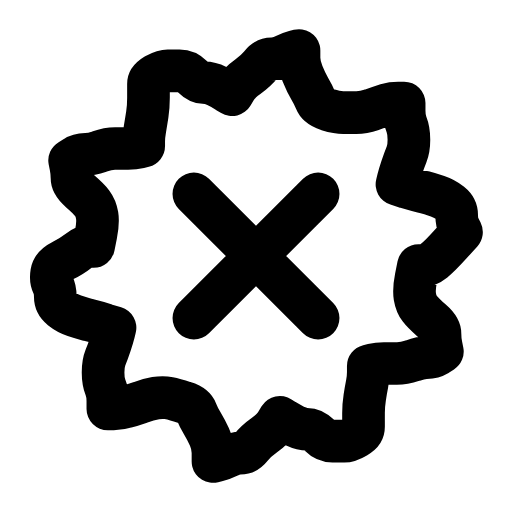
t = 0.00 s
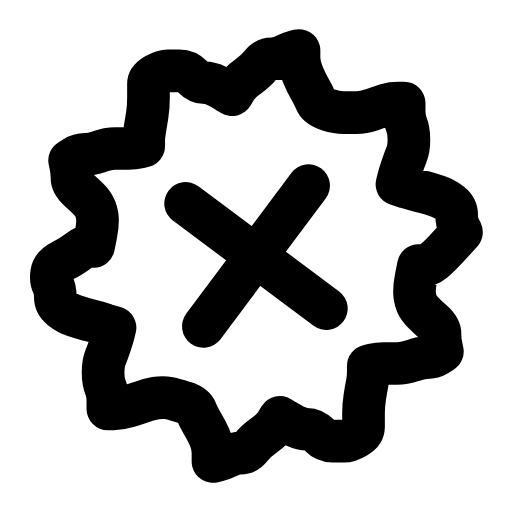
t = 0.23 s
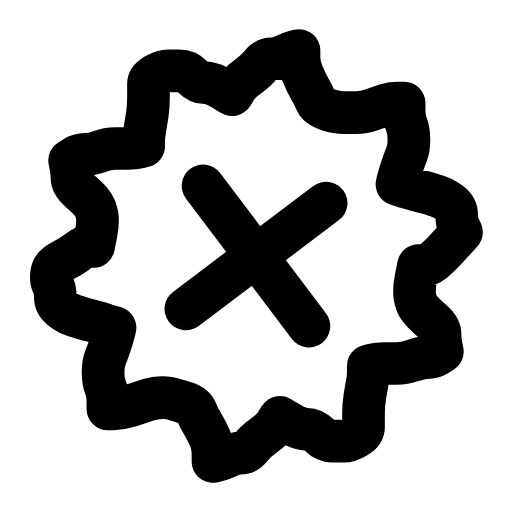
t = 0.47 s
t = 0.68 s: frame unchanged from t = 0.00 s, image omitted
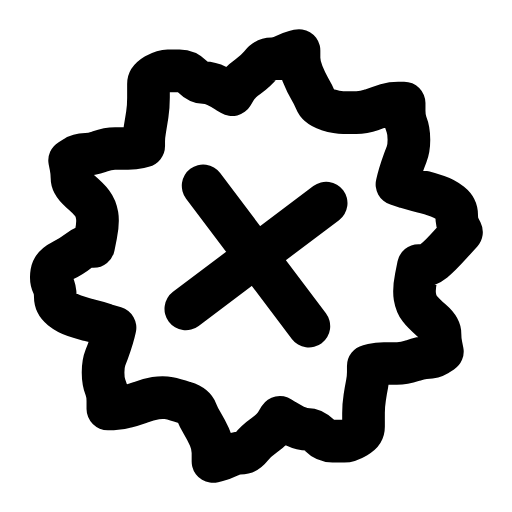
t = 0.92 s
t = 1.17 s: frame unchanged from t = 0.00 s, image omitted

The animated SVG that drew these frames (rendered in a browser with its animation timeline set to each time). Animation: 1 SMIL element (animateTransform=1); one cycle of 1.40 s, repeats indefinitely.

<svg xmlns="http://www.w3.org/2000/svg" width="24" height="24" viewBox="0 0 24 24" fill="none"><g transform="translate(-1.44 -1.44) scale(1.12)"><path stroke="currentColor" stroke-width="1.786" stroke-linecap="round" stroke-linejoin="round" fill="none" d="M18.8 12.4L18.7 12.9Q18.6 13.4 18.65 13.7Q18.7 14 18.85 14.2Q19 14.4 19.35 14.7Q19.7 15 19.7 15.25Q19.7 15.5 19.75 15.75L19.8 16L19.6 16.13Q19.4 16.25 19.15 16.25Q18.9 16.25 18.55 16.38Q18.2 16.5 17.9 16.5Q17.6 16.5 17.35 16.5Q17.1 16.5 16.9 16.55L16.7 16.6L16.7 16.85Q16.7 17.1 16.65 17.35Q16.6 17.6 16.55 17.93Q16.5 18.25 16.5 18.57Q16.5 18.9 16.5 19.15Q16.5 19.4 16.2 19.57Q15.9 19.75 15.7 19.75Q15.5 19.75 15.2 19.75Q14.9 19.75 14.65 19.5Q14.4 19.25 14.15 19.25Q13.9 19.25 13.65 19.13Q13.4 19 13.2 18.88L13 18.75L12.85 19Q12.7 19.25 12.35 19.5Q12 19.75 11.8 20Q11.6 20.25 11.35 20.25Q11.1 20.25 10.85 20.38Q10.6 20.5 10.4 20.55L10.2 20.6L10.2 20.25Q10.2 19.9 10.05 19.57Q9.9 19.25 9.75 19Q9.6 18.75 9.5 18.5Q9.4 18.25 9 18.13Q8.6 18 8.35 17.95Q8.1 17.9 7.8 17.95Q7.5 18 7.15 18.13Q6.8 18.25 6.55 18.32Q6.3 18.4 6.05 18.4L5.8 18.4L5.8 18.07Q5.8 17.75 5.7 17.5Q5.6 17.25 5.6 16.88Q5.6 16.5 5.7 16.25Q5.8 16 5.9 15.7Q6 15.4 6.05 15.2L6.1 15L5.7 14.88Q5.3 14.75 5 14.68Q4.7 14.6 4.4 14.5Q4.1 14.4 3.85 14.2Q3.6 14 3.6 13.7Q3.6 13.4 3.5 13.2Q3.4 13 3.45 12.7Q3.5 12.4 3.9 12.2Q4.3 12 4.55 11.8Q4.8 11.6 5 11.6L5.2 11.6L5.3 11.1Q5.4 10.6 5.35 10.3Q5.3 10 5.15 9.8Q5 9.6 4.65 9.3Q4.3 9 4.3 8.75Q4.3 8.5 4.25 8.25L4.2 8L4.4 7.88Q4.6 7.75 4.85 7.75Q5.1 7.75 5.45 7.63Q5.8 7.5 6.1 7.5Q6.4 7.5 6.65 7.5Q6.9 7.5 7.1 7.45L7.3 7.4L7.3 7.2Q7.3 7 7.35 6.7Q7.4 6.4 7.45 6.08Q7.5 5.75 7.5 5.38Q7.5 5 7.5 4.8Q7.5 4.6 7.8 4.42Q8.1 4.25 8.3 4.25Q8.5 4.25 8.8 4.25Q9.1 4.25 9.35 4.5Q9.6 4.75 9.85 4.75Q10.1 4.75 10.35 4.88Q10.6 5 10.8 5.13L11 5.25L11.15 5Q11.3 4.75 11.65 4.5Q12 4.25 12.2 4Q12.4 3.75 12.65 3.75Q12.9 3.75 13.15 3.63Q13.4 3.5 13.6 3.45L13.8 3.4L13.8 3.7Q13.8 4 13.95 4.38Q14.1 4.75 14.25 5Q14.4 5.25 14.5 5.5Q14.6 5.75 15 5.88Q15.4 6 15.65 6Q15.9 6 16.2 6Q16.5 6 16.85 5.88Q17.2 5.75 17.45 5.67Q17.7 5.6 17.95 5.6L18.2 5.6L18.2 5.92Q18.2 6.25 18.3 6.5Q18.4 6.75 18.4 7.13Q18.4 7.5 18.3 7.75Q18.2 8 18.1 8.3Q18 8.6 17.95 8.8L17.9 9L18.3 9.13Q18.7 9.25 19 9.32Q19.3 9.4 19.6 9.5Q19.9 9.6 20.15 9.8Q20.4 10 20.4 10.3Q20.4 10.6 20.5 10.8L20.6 11L20.15 11.5Q19.7 12 19.45 12.2Q19.2 12.4 19 12.4L18.8 12.4Z"></path><g><animateTransform attributeName="transform" type="rotate" values="0 12 12;0 12 12;-10 12 12;8 12 12;0 12 12;0 12 12;8 12 12;-10 12 12;0 12 12;0 12 12;0 12 12" keyTimes="0;0.135;0.2475;0.36;0.45;0.6;0.66;0.735;0.81;0.9;1" dur="1.4s" repeatCount="indefinite" calcMode="spline" keySplines="0.16 1 0.3 1;0.16 1 0.3 1;0.16 1 0.3 1;0.16 1 0.3 1;0.16 1 0.3 1;0.16 1 0.3 1;0.16 1 0.3 1;0.16 1 0.3 1;0.16 1 0.3 1;0.16 1 0.3 1"/><path stroke="currentColor" stroke-width="1.786" stroke-linecap="round" stroke-linejoin="round" fill="none" d="M9.4 9.4L14.6 14.6M14.6 9.4L9.4 14.6"></path></g></g></svg>
